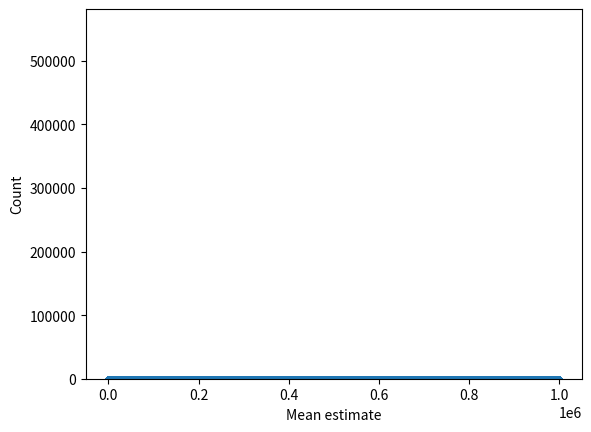
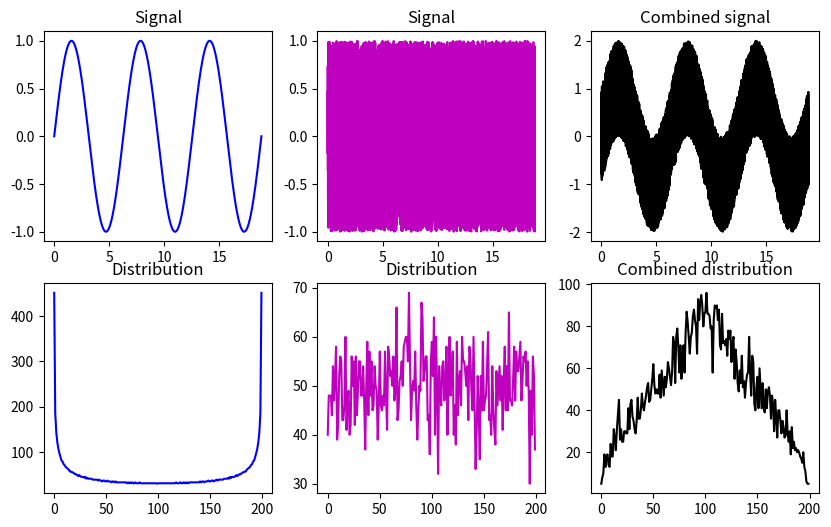

Recreate these plots in Python, in order.
#!/usr/bin/env python
# coding: utf-8

# # COURSE: Master statistics and machine learning: Intuition, Math, code
# ##### COURSE URL: udemy.com/course/statsml_x/?couponCode=202304 
# ## SECTION: Probability theory
# ### VIDEO: Central limit theorem in action!
# [redacted]

# In[ ]:


# import libraries
import matplotlib.pyplot as plt
import numpy as np


# In[ ]:


## create data from a power-law distribution

# data
N = 1000000
data = np.random.randn(N)**2
# alternative data
# data = np.sin(np.linspace(0,10*np.pi,N))

# show the distribution
plt.plot(data,'.')
plt.show()

plt.hist(data,40)
plt.show()


# In[ ]:


## repeated samples of the mean

samplesize   = 30
numberOfExps = 500
samplemeans  = np.zeros(numberOfExps)

for expi in range(numberOfExps):
    # get a sample and compute its mean
    sampleidx = np.random.randint(0,N,samplesize)
    samplemeans[expi] = np.mean(data[ sampleidx ])
    

# and show its distribution
plt.hist(samplemeans,30)
plt.xlabel('Mean estimate')
plt.ylabel('Count')
plt.show()


# In[ ]:


## linear mixtures

# create two datasets with non-Gaussian distributions
x = np.linspace(0,6*np.pi,10001)
s = np.sin(x)
u = 2*np.random.rand(len(x))-1

fig,ax = plt.subplots(2,3,figsize=(10,6))
ax[0,0].plot(x,s,'b')
ax[0,0].set_title('Signal')

y,xx = np.histogram(s,200)
ax[1,0].plot(y,'b')
ax[1,0].set_title('Distribution')

ax[0,1].plot(x,u,'m')
ax[0,1].set_title('Signal')

y,xx = np.histogram(u,200)
ax[1,1].plot(y,'m')
ax[1,1].set_title('Distribution')

ax[0,2].plot(x,s+u,'k')
ax[0,2].set_title('Combined signal')

y,xx = np.histogram(s+u,200)
ax[1,2].plot(y,'k')
ax[1,2].set_title('Combined distribution')

plt.show()

